Labelled photos from "data", an image-classification folder in GCmailcoffee/AI_Wafer_Defect. The possible labels are: arc-shape defect, block-shape defect, central ring defect, check ok, edge local defect, edge ring defect, even many defects, full damage defect, line defect, normal, regular type defect.

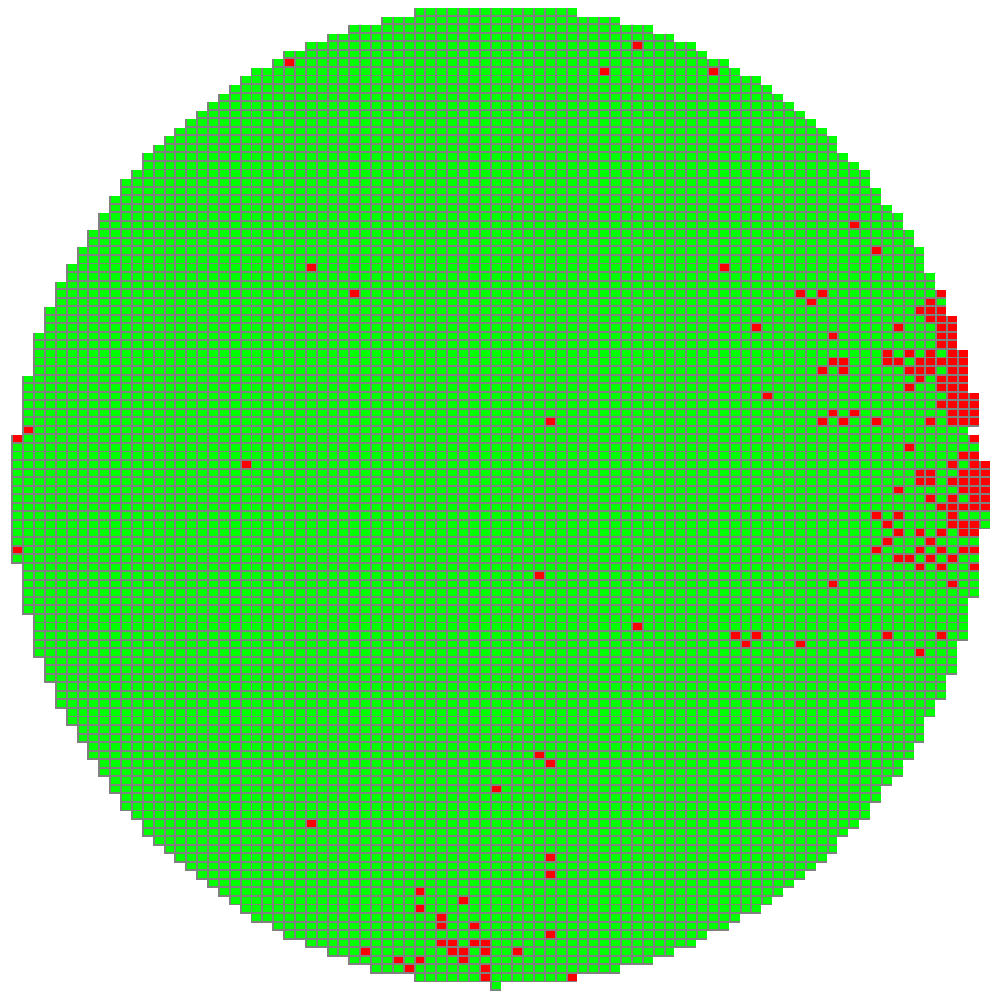
Label: edge local defect

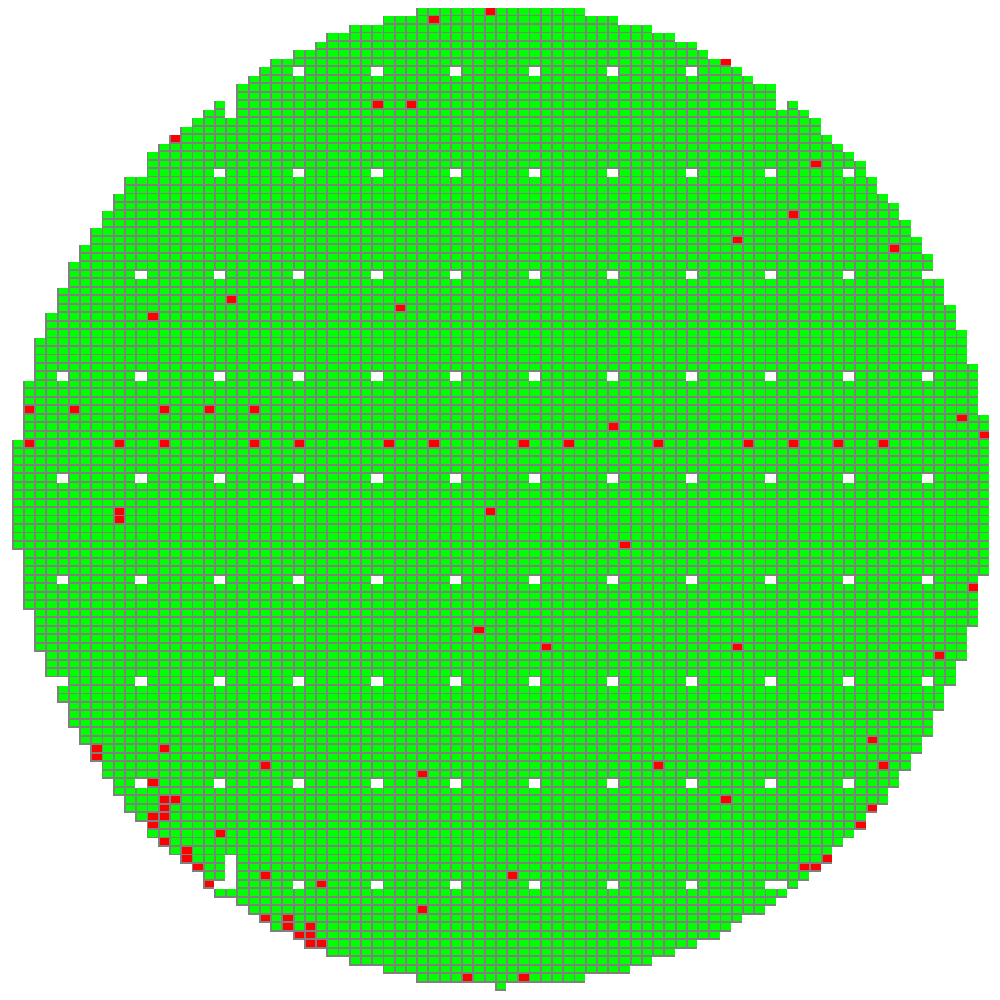
Label: regular type defect

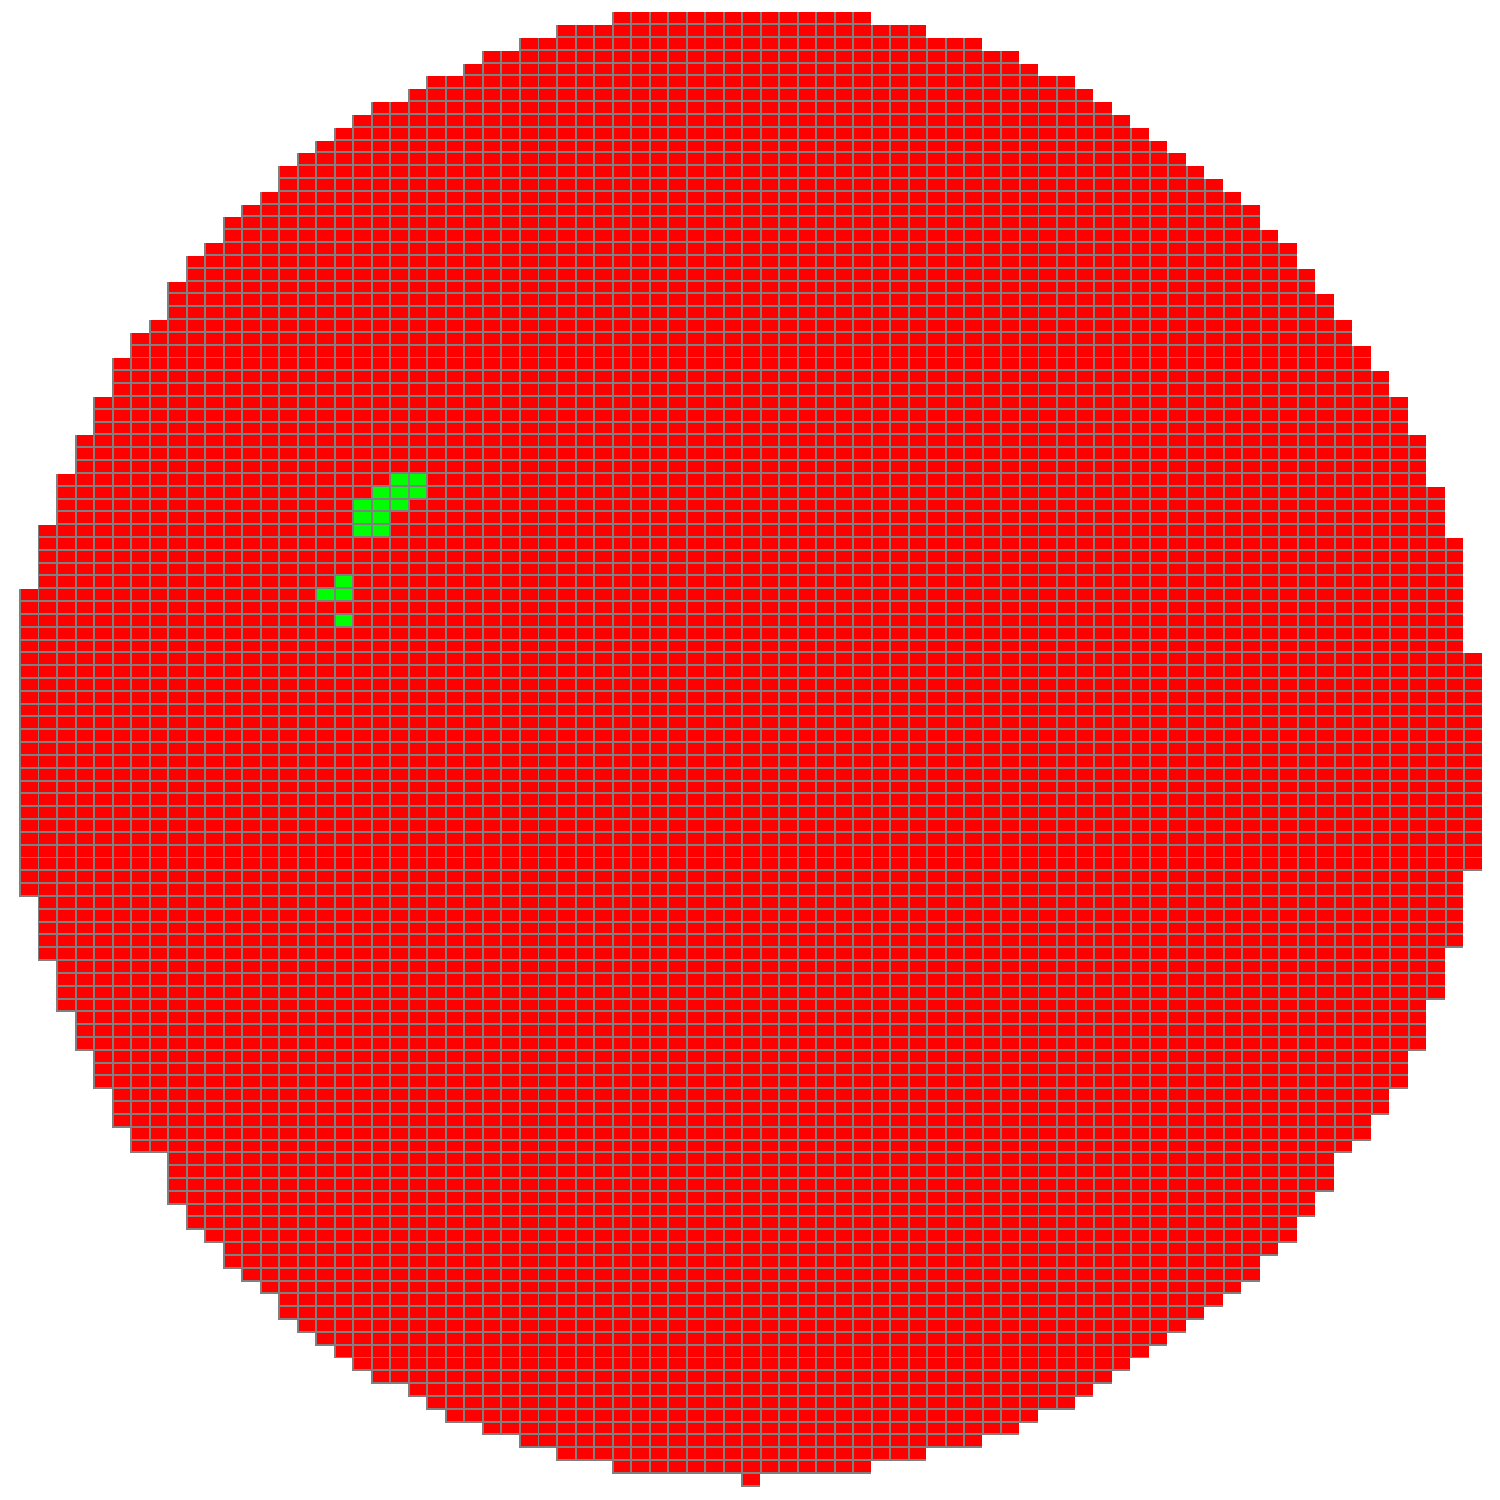
Label: full damage defect

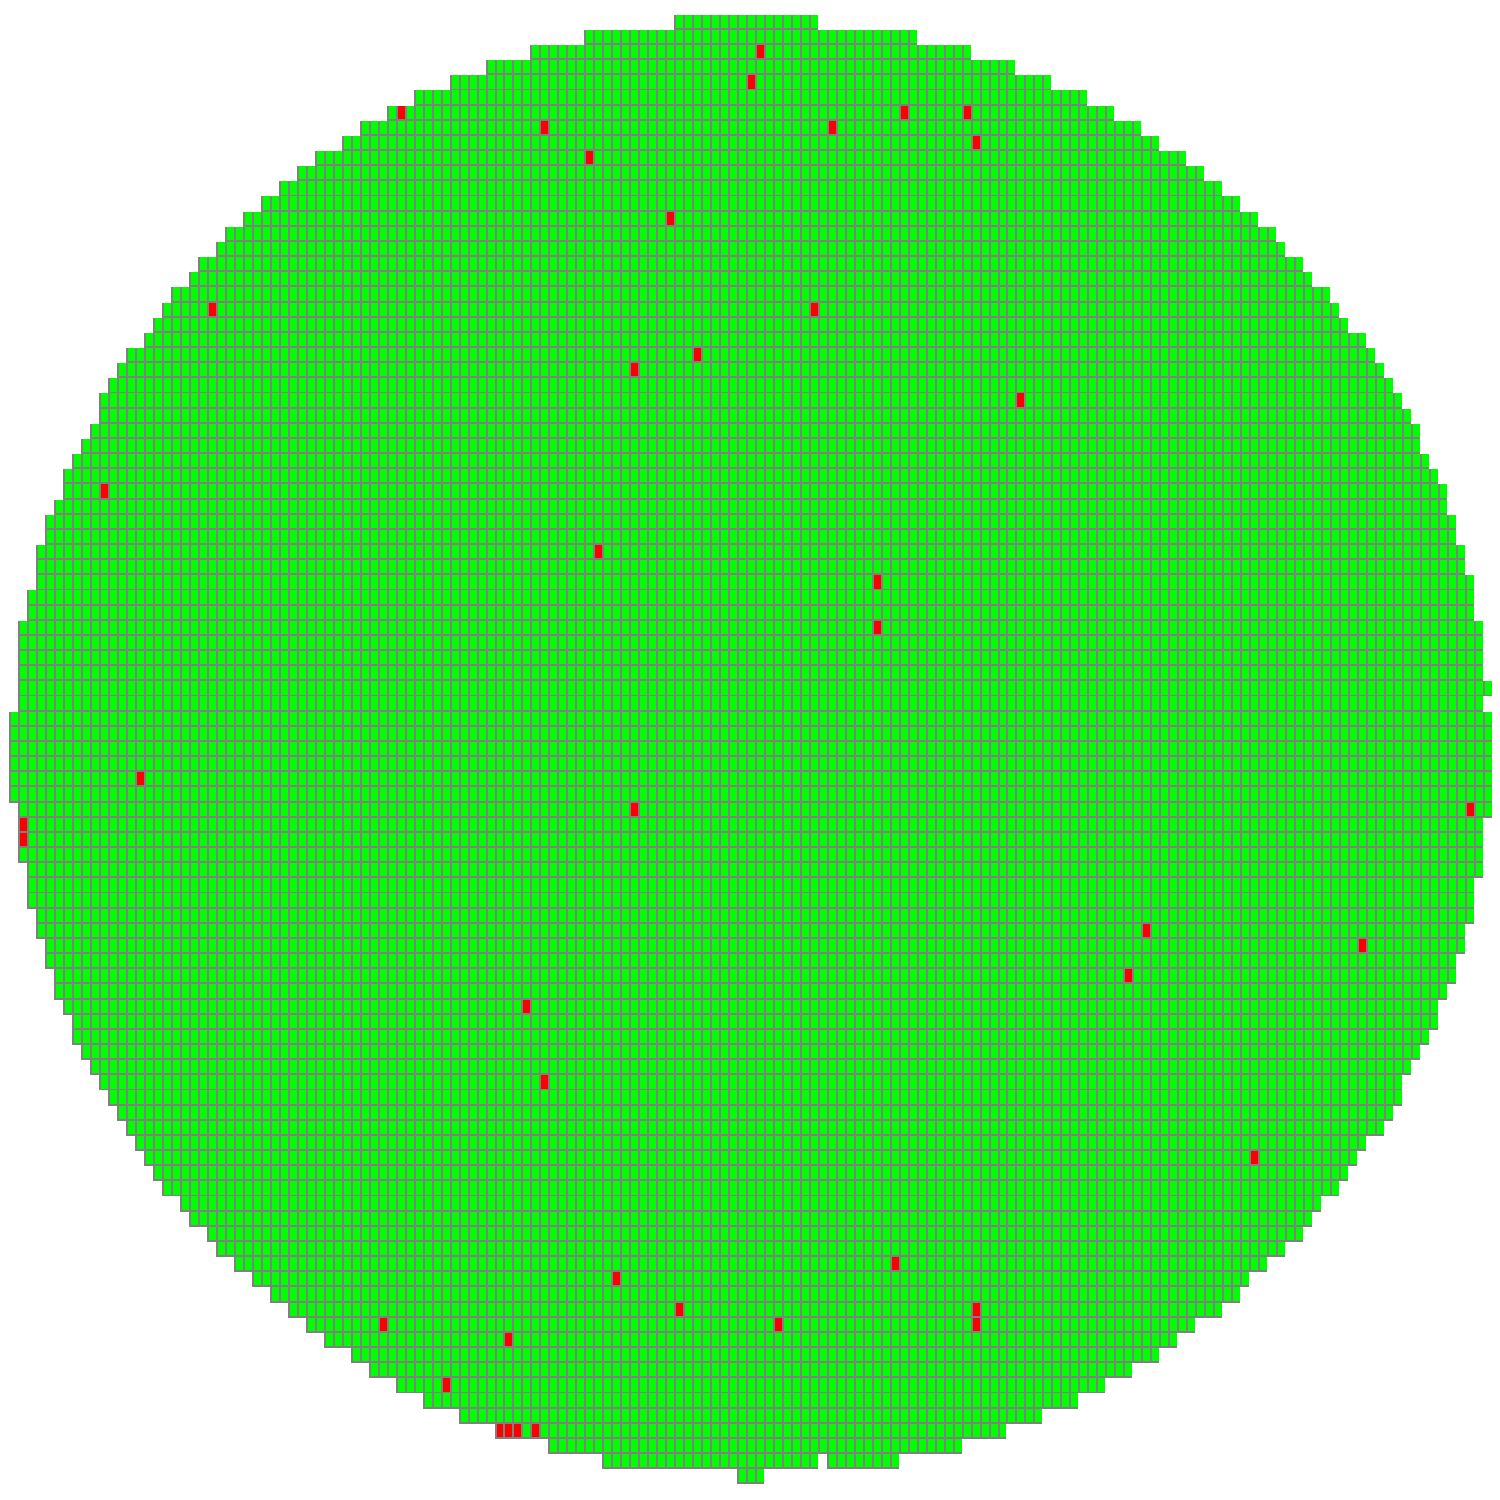
Label: normal

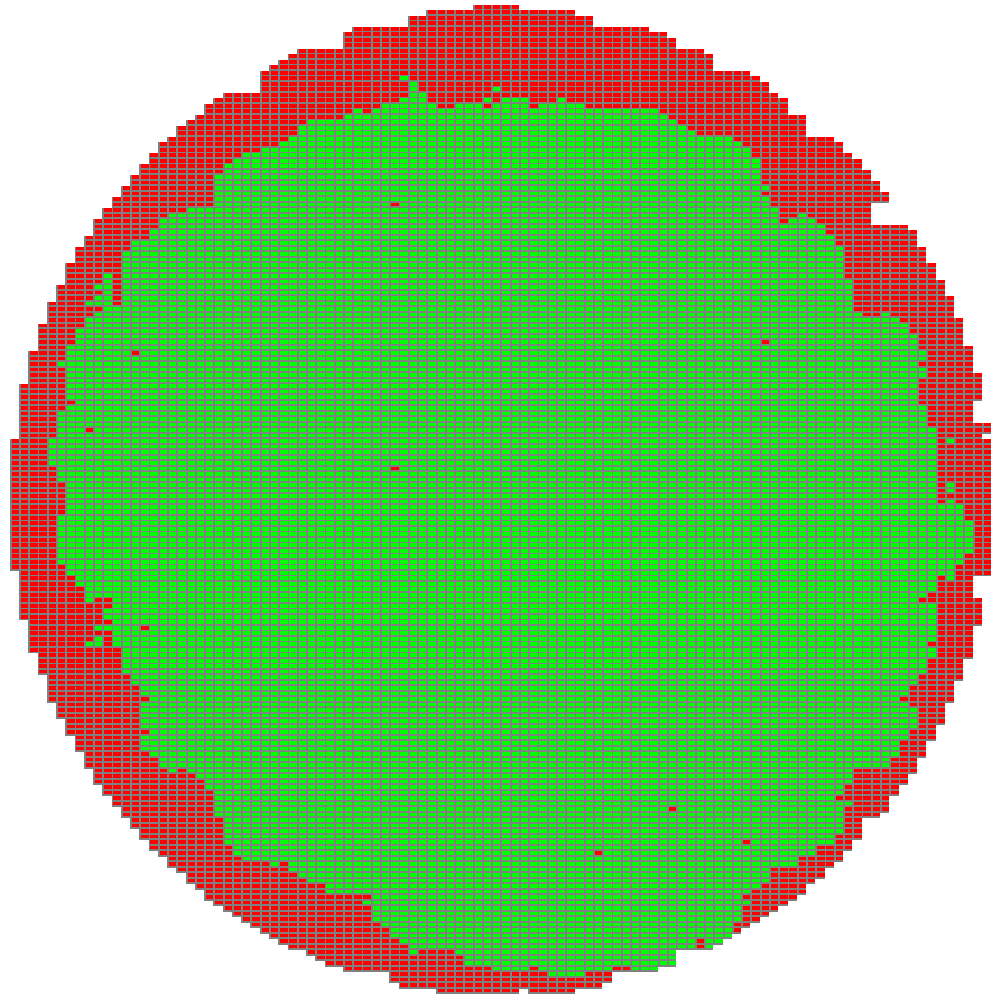
Label: edge ring defect

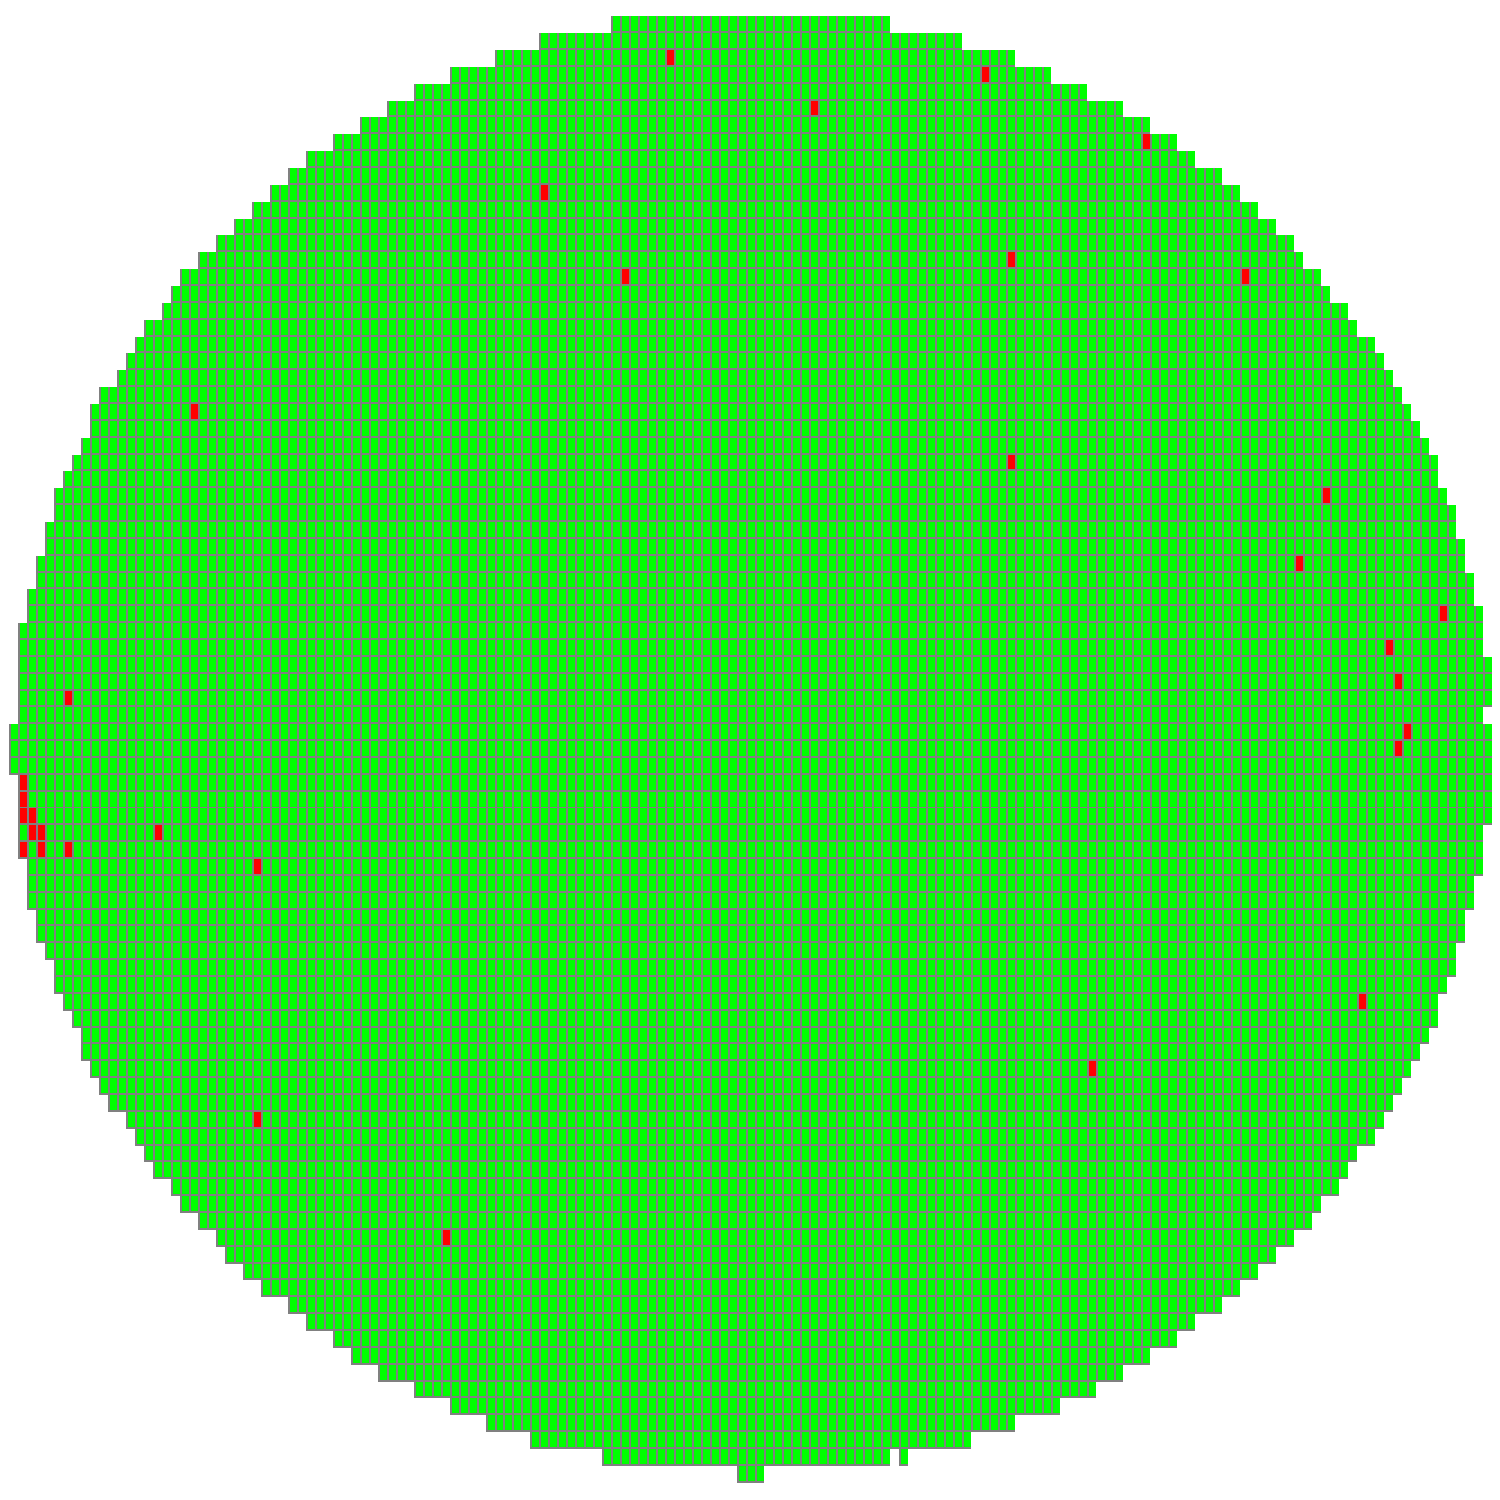
Label: line defect
